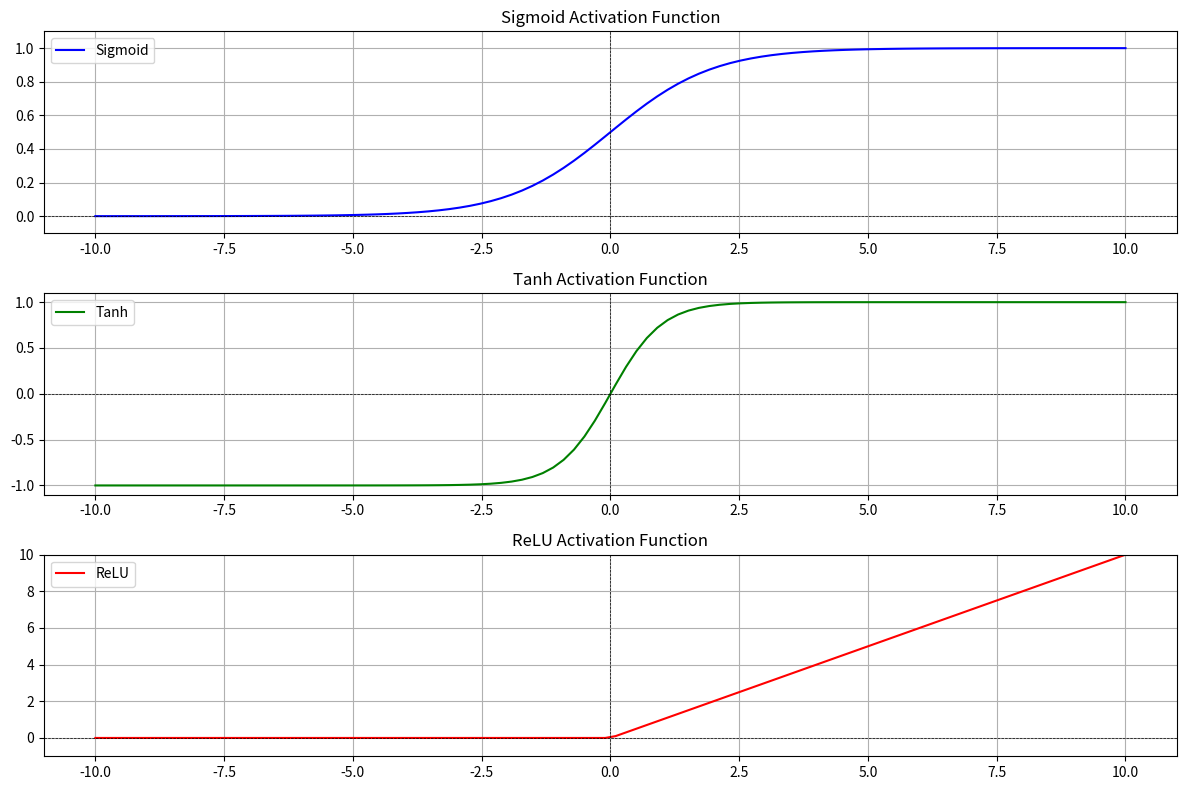

Here is the Python script that generated this plot:
import numpy as np
import matplotlib.pyplot as plt

# 定义不同的激活函数
def sigmoid(x):
    return 1 / (1 + np.exp(-x))

def tanh(x):
    return np.tanh(x)

def relu(x):
    return np.maximum(0, x)

# 生成输入数据
x = np.linspace(-10, 10, 100)

# 计算激活函数的输出
sigmoid_output = sigmoid(x)
tanh_output = tanh(x)
relu_output = relu(x)

# 绘图
plt.figure(figsize=(12, 8))

# Sigmoid
plt.subplot(3, 1, 1)
plt.title('Sigmoid Activation Function')
plt.plot(x, sigmoid_output, label='Sigmoid', color='b')
plt.axhline(0, color='black', lw=0.5, ls='--')
plt.axvline(0, color='black', lw=0.5, ls='--')
plt.ylim(-0.1, 1.1)
plt.grid()
plt.legend()

# Tanh
plt.subplot(3, 1, 2)
plt.title('Tanh Activation Function')
plt.plot(x, tanh_output, label='Tanh', color='g')
plt.axhline(0, color='black', lw=0.5, ls='--')
plt.axvline(0, color='black', lw=0.5, ls='--')
plt.ylim(-1.1, 1.1)
plt.grid()
plt.legend()

# ReLU
plt.subplot(3, 1, 3)
plt.title('ReLU Activation Function')
plt.plot(x, relu_output, label='ReLU', color='r')
plt.axhline(0, color='black', lw=0.5, ls='--')
plt.axvline(0, color='black', lw=0.5, ls='--')
plt.ylim(-1, 10)
plt.grid()
plt.legend()

plt.tight_layout()
plt.show()
